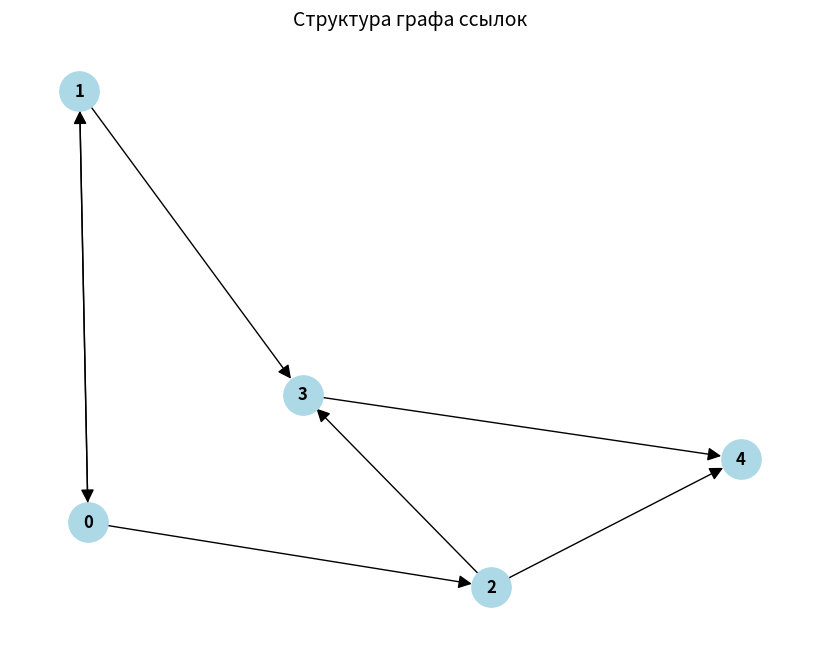
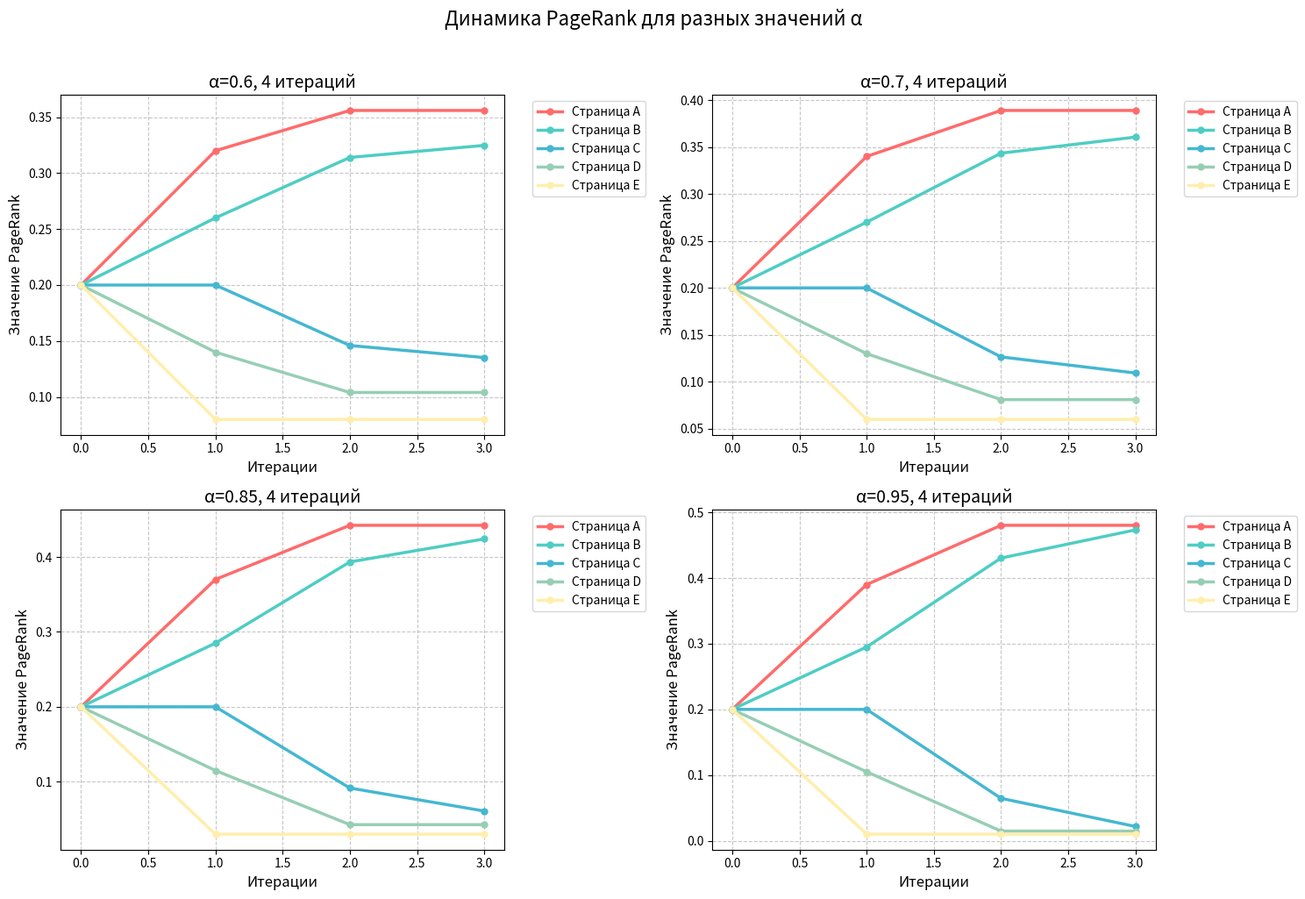

Python code for these plots, in order:
import numpy as np
import matplotlib.pyplot as plt
import networkx as nx
from dataclasses import dataclass
from typing import Dict, List
from tabulate import tabulate

@dataclass
class PageRankResult:
    values: np.ndarray
    history: np.ndarray
    iterations: int
    errors: np.ndarray

class PageRankAnalyzer:
    def __init__(self):
        self.graph = self._create_graph()
        self.node_labels = ["A", "B", "C", "D", "E"]
        
    @staticmethod
    def _create_graph() -> np.ndarray:
        graph = np.array([
            [0, 1, 1, 0, 0],  # A → B, C
            [1, 0, 0, 1, 0],  # B → A, D
            [0, 0, 0, 1, 1],  # C → D, E
            [0, 0, 0, 0, 1],  # D → E
            [0, 0, 0, 0, 0]   # E → -
        ])
        return graph

    def calculate_pagerank(self, alpha: float, max_iter: int = 100, tol: float = 1e-6, handle_dangling: bool = True) -> PageRankResult:
        """Вычисление PageRank с учетом ошибок и висячих узлов"""
        n = self.graph.shape[0]
        pr = np.ones(n) / n
        col_sums = self.graph.sum(axis=0)
        dangling_nodes = (col_sums == 0)  # Определяем висячие узлы
        if np.any(dangling_nodes):
            print(f"Внимание: найдено {np.sum(dangling_nodes)} висячих узлов")

        M = self.graph / np.where(col_sums > 0, col_sums, 1)
        history = [pr.copy()]
        errors = []
        iter_count = 0

        for _ in range(max_iter):
            # Учет висячих узлов: равномерное распределение или игнорирование
            dangling_factor = np.ones(n) / n if handle_dangling else np.zeros(n)
            pr_new = (1 - alpha) / n + alpha * (M @ pr + pr @ dangling_nodes * dangling_factor)
            error = np.linalg.norm(pr_new - pr, ord=2)
            errors.append(error)
            iter_count += 1
            if error < tol:
                break
            pr = pr_new
            history.append(pr.copy())
            
        return PageRankResult(pr, np.array(history), iter_count, np.array(errors))

    def draw_graph(self) -> None:
        plt.figure(figsize=(8, 6))
        G = nx.DiGraph(self.graph)
        pos = nx.spring_layout(G)
        nx.draw(G, pos, with_labels=True, node_color='lightblue', node_size=800, 
                arrowsize=20, font_size=12, font_weight='bold')
        plt.title("Структура графа ссылок", fontsize=14, pad=10)
        plt.show()

    def plot_history(self, results: Dict[float, PageRankResult]) -> None:
        n_alphas = len(results)
        cols = min(2, n_alphas)
        rows = (n_alphas + cols - 1) // cols
        fig, axs = plt.subplots(rows, cols, figsize=(15, 5 * rows), squeeze=False)
        colors = ['#FF6B6B', '#4ECDC4', '#45B7D1', '#96CEB4', '#FFEEAD']
        alphas = sorted(results.keys())

        for idx, alpha in enumerate(alphas):
            result = results[alpha]
            ax = axs[idx // cols, idx % cols]
            for i, label in enumerate(self.node_labels):
                ax.plot(result.history[:, i], label=f'Страница {label}',
                        color=colors[i], linewidth=2.5, marker='o', markersize=5)
            ax.set_xlabel('Итерации', fontsize=12)
            ax.set_ylabel('Значение PageRank', fontsize=12)
            ax.set_title(f'α={alpha}, {result.iterations} итераций', fontsize=14)
            ax.legend(bbox_to_anchor=(1.05, 1), loc='upper left')
            ax.grid(True, linestyle='--', alpha=0.7)

        for idx in range(len(alphas), rows * cols):
            fig.delaxes(axs[idx // cols, idx % cols])

        plt.suptitle('Динамика PageRank для разных значений α', fontsize=16, y=1.02)
        plt.tight_layout()
        plt.show()

    def print_results(self, results: Dict[float, np.ndarray]) -> None:
        alphas = sorted(results.keys())
        headers = ["Страница"] + [f"α={a}" for a in alphas]
        table_data = []
        for i, label in enumerate(self.node_labels):
            row = [label] + [f"{results[a][i]:.4f}" for a in alphas]
            table_data.append(row)
        
        print("\nРЕЗУЛЬТАТЫ PageRank")
        print(tabulate(table_data, headers=headers, tablefmt="fancy_grid", floatfmt=".4f"))

    def print_analysis(self, results: Dict[float, PageRankResult]) -> None:
        print("\nАНАЛИЗ РЕЗУЛЬТАТОВ")
        print("1. Влияние структуры:")
        max_pr_node = np.argmax(results[0.85].values)
        print(f"   - Страница {self.node_labels[max_pr_node]} имеет максимальный PR "
              f"({results[0.85].values[max_pr_node]:.4f} при α=0.85) благодаря входящим ссылкам")
        print("   - Страницы без исходящих ссылок (E) аккумулируют значимость")
        print("2. Влияние α:")
        print(f"   - При α={max(results.keys())} структура графа сильно влияет "
              f"(разброс PR: {np.max(results[max(results.keys())].values) - np.min(results[max(results.keys())].values):.4f})")
        print(f"   - При α={min(results.keys())} распределение ближе к равномерному "
              f"(разброс PR: {np.max(results[min(results.keys())].values) - np.min(results[min(results.keys())].values):.4f})")

    def run_analysis(self, alphas: List[float] = [0.6, 0.7, 0.85, 0.95]) -> None:
        self.draw_graph()
        results = {}
        for alpha in alphas:
            result = self.calculate_pagerank(alpha)
            results[alpha] = result
        self.plot_history(results)
        self.print_results({alpha: result.values for alpha, result in results.items()})
        self.print_analysis(results)

analyzer = PageRankAnalyzer()
analyzer.run_analysis()
